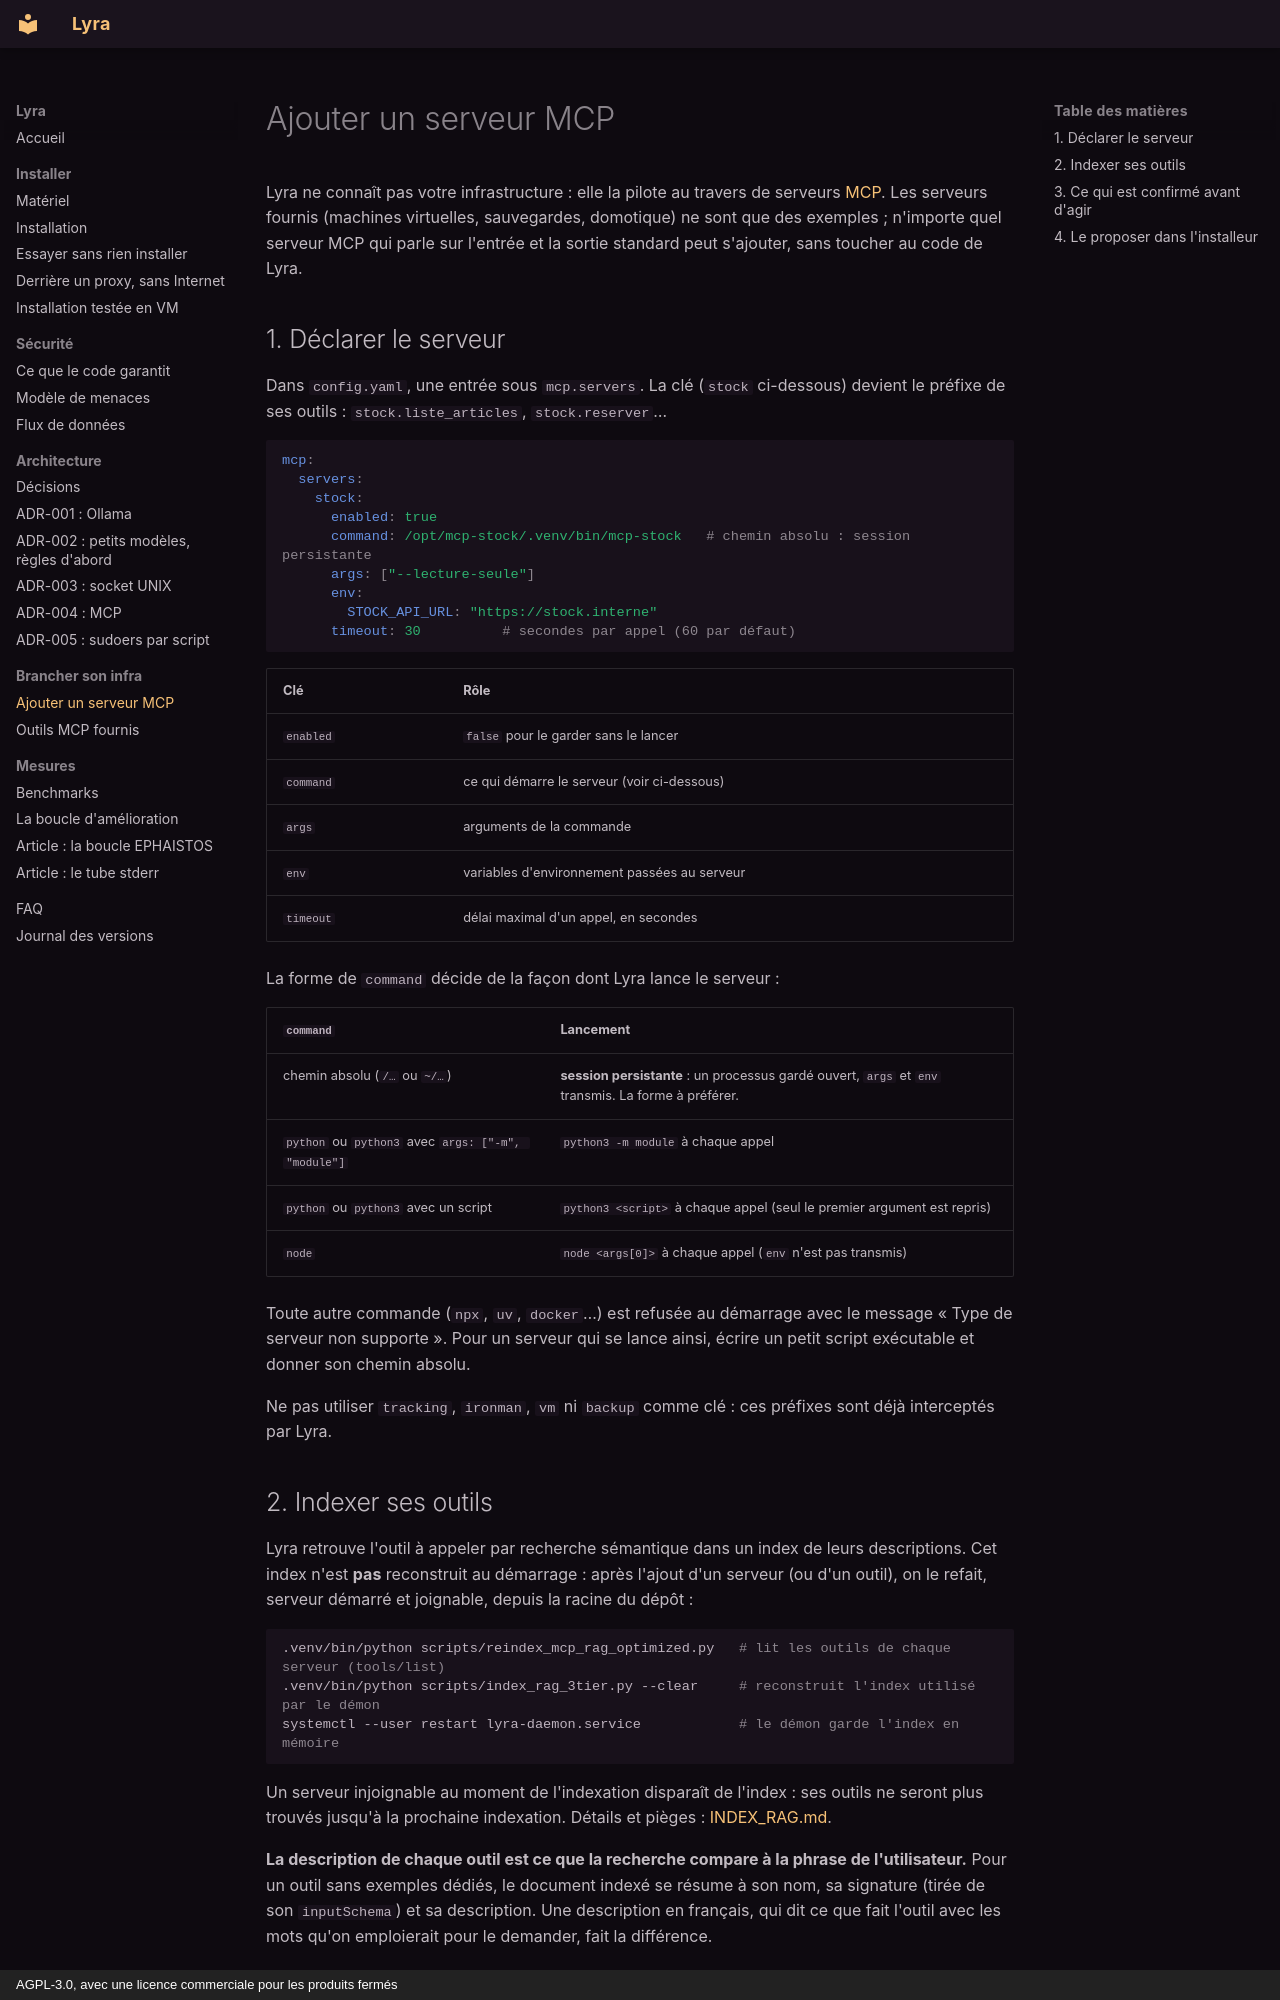

repository: amineutron/lyra · page: ajouter-un-mcp/index.html · generator: mkdocs · copyright: AGPL-3.0, avec une licence commerciale pour les produits fermés

# Ajouter un serveur MCP

Lyra ne connaît pas votre infrastructure : elle la pilote au travers de serveurs
[MCP](https://modelcontextprotocol.io/). Les serveurs fournis (machines virtuelles, sauvegardes,
domotique) ne sont que des exemples ; n'importe quel serveur MCP qui parle sur l'entrée et la
sortie standard peut s'ajouter, sans toucher au code de Lyra.

## 1. Déclarer le serveur

Dans `config.yaml`, une entrée sous `mcp.servers`. La clé (`stock` ci-dessous) devient le
préfixe de ses outils : `stock.liste_articles`, `stock.reserver`…

```yaml
mcp:
  servers:
    stock:
      enabled: true
      command: /opt/mcp-stock/.venv/bin/mcp-stock   # chemin absolu : session persistante
      args: ["--lecture-seule"]
      env:
        STOCK_API_URL: "https://stock.interne"
      timeout: 30          # secondes par appel (60 par défaut)
```

| Clé | Rôle |
|---|---|
| `enabled` | `false` pour le garder sans le lancer |
| `command` | ce qui démarre le serveur (voir ci-dessous) |
| `args` | arguments de la commande |
| `env` | variables d'environnement passées au serveur |
| `timeout` | délai maximal d'un appel, en secondes |

La forme de `command` décide de la façon dont Lyra lance le serveur :

| `command` | Lancement |
|---|---|
| chemin absolu (`/…` ou `~/…`) | **session persistante** : un processus gardé ouvert, `args` et `env` transmis. La forme à préférer. |
| `python` ou `python3` avec `args: ["-m", "module"]` | `python3 -m module` à chaque appel |
| `python` ou `python3` avec un script | `python3 <script>` à chaque appel (seul le premier argument est repris) |
| `node` | `node <args[0]>` à chaque appel (`env` n'est pas transmis) |

Toute autre commande (`npx`, `uv`, `docker`…) est refusée au démarrage avec le message
« Type de serveur non supporte ». Pour un serveur qui se lance ainsi, écrire un petit script
exécutable et donner son chemin absolu.

Ne pas utiliser `tracking`, `ironman`, `vm` ni `backup` comme clé : ces préfixes sont déjà
interceptés par Lyra.

## 2. Indexer ses outils

Lyra retrouve l'outil à appeler par recherche sémantique dans un index de leurs descriptions.
Cet index n'est **pas** reconstruit au démarrage : après l'ajout d'un serveur (ou d'un outil),
on le refait, serveur démarré et joignable, depuis la racine du dépôt :

```bash
.venv/bin/python scripts/reindex_mcp_rag_optimized.py   # lit les outils de chaque serveur (tools/list)
.venv/bin/python scripts/index_rag_3tier.py --clear     # reconstruit l'index utilisé par le démon
systemctl --user restart lyra-daemon.service            # le démon garde l'index en mémoire
```

Un serveur injoignable au moment de l'indexation disparaît de l'index : ses outils ne seront plus
trouvés jusqu'à la prochaine indexation. Détails et pièges :
[INDEX_RAG.md](https://github.com/amineutron/lyra/blob/main/docs/dev/INDEX_RAG.md).

**La description de chaque outil est ce que la recherche compare à la phrase de l'utilisateur.**
Pour un outil sans exemples dédiés, le document indexé se résume à son nom, sa signature (tirée
de son `inputSchema`) et sa description. Une description en français, qui dit ce que fait l'outil
avec les mots qu'on emploierait pour le demander, fait la différence.
